Labelled photos from "train_test_data", an image-classification folder in kmk9461/Interests_Portfolio. The possible labels are: crochet stitches, knitting stitches.

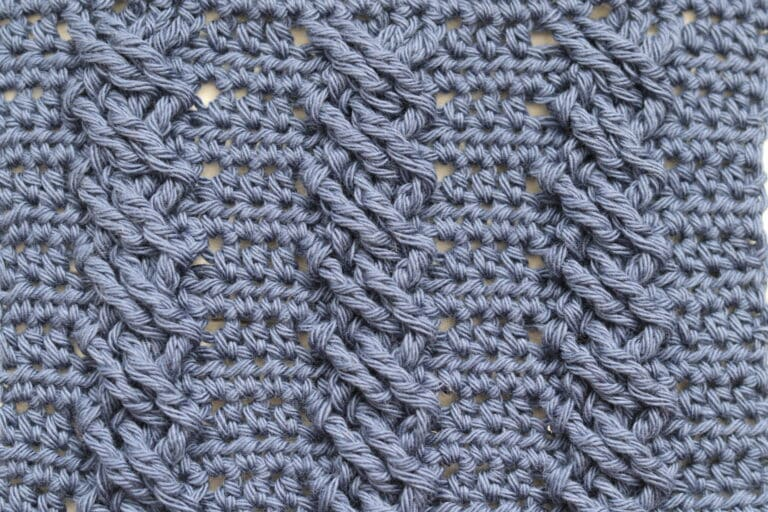
Label: crochet stitches

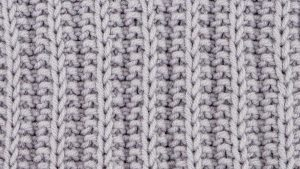
Label: knitting stitches

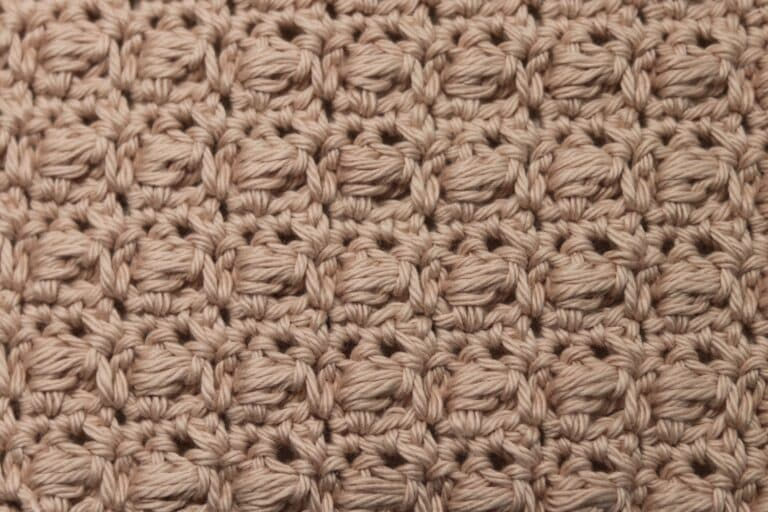
Label: crochet stitches

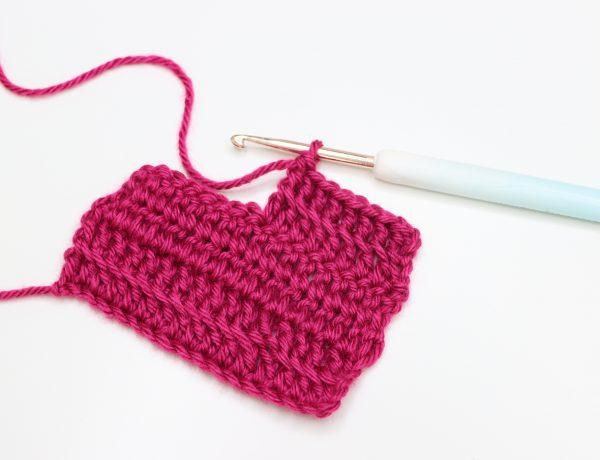
Label: crochet stitches

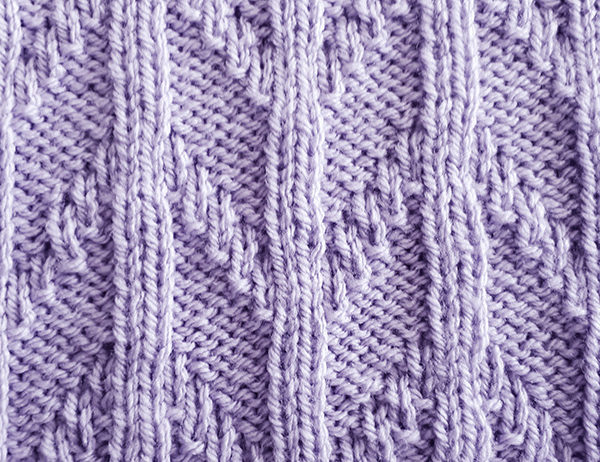
Label: knitting stitches

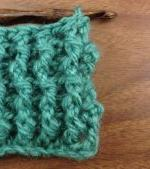
Label: crochet stitches
